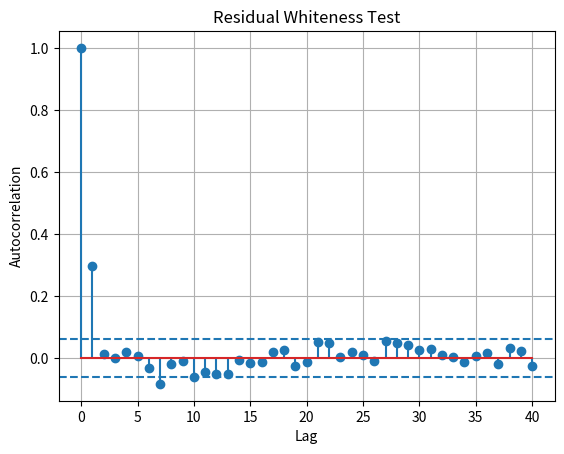

Python code for this plot:
"""
Simple residual-whiteness test using autocorrelation bounds.

Learn:
- White residual expectation
- Model validation
"""

import numpy as np
import matplotlib.pyplot as plt


def acf(x,max_lag):
    x=x-np.mean(x)
    denom=np.dot(x,x)
    return np.array([
        np.dot(x[:len(x)-lag],x[lag:])/denom
        for lag in range(max_lag+1)
    ])


def main():
    rng=np.random.default_rng(23)
    residual=rng.normal(0,1,1000)
    residual[1:]+=0.25*residual[:-1]  # add correlation

    values=acf(residual,40)
    bound=1.96/np.sqrt(len(residual))

    print(f"Approximate 95% autocorrelation bound: ±{bound:.4f}")
    print("Out-of-bound lags:",np.where(np.abs(values[1:])>bound)[0]+1)

    plt.figure()
    plt.stem(np.arange(len(values)),values)
    plt.axhline(bound,linestyle="--")
    plt.axhline(-bound,linestyle="--")
    plt.title("Residual Whiteness Test")
    plt.xlabel("Lag")
    plt.ylabel("Autocorrelation")
    plt.grid(True)
    plt.show()


if __name__ == "__main__":
    main()
